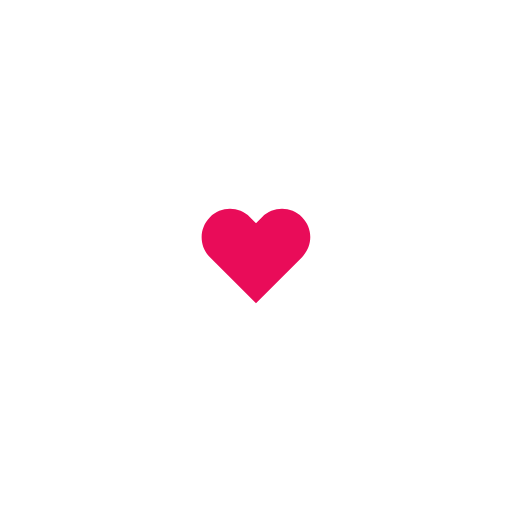
t = 0.00 s
t = 0.14 s: frame unchanged from t = 0.00 s, image omitted
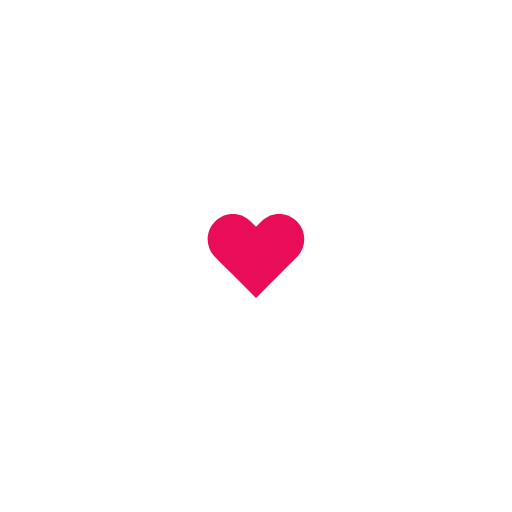
t = 0.31 s
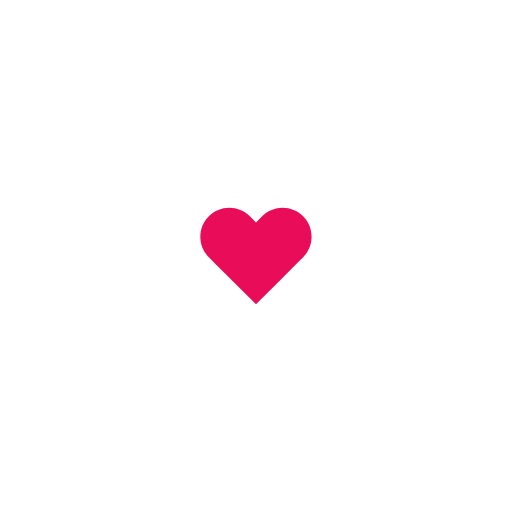
t = 0.49 s
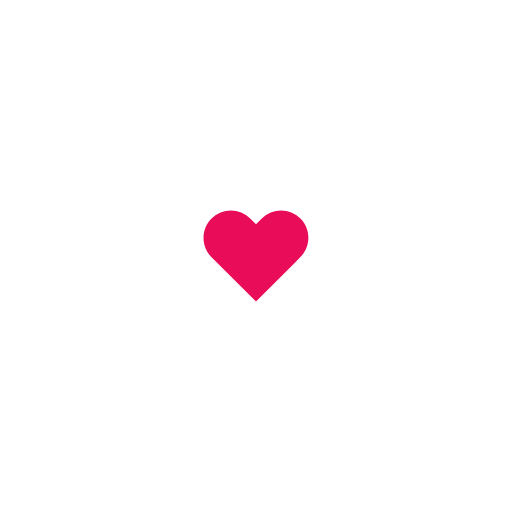
t = 0.70 s
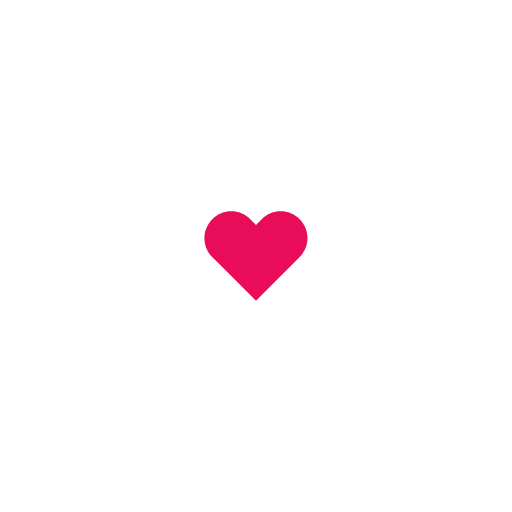
t = 0.80 s

The animated SVG that drew these frames (rendered in a browser with its animation timeline set to each time). Animation: 1 SMIL element (animateTransform=1); one cycle of 1.00 s, repeats indefinitely.

<?xml version="1.0" encoding="utf-8"?>
<svg xmlns="http://www.w3.org/2000/svg"
  xmlns:xlink="http://www.w3.org/1999/xlink" style="margin: auto; background: none; display: block; shape-rendering: auto;" width="200px" height="200px" viewBox="0 0 100 100" preserveAspectRatio="xMidYMid">
  <g transform="translate(50 50)">
    <path fill="#e90c59" transform="scale(0.26)" d="M40.7-34.3c-9.8-9.8-25.6-9.8-35.4,0L0-29l-5.3-5.3c-9.8-9.8-25.6-9.8-35.4,0l0,0c-9.8,9.8-9.8,25.6,0,35.4l5.3,5.3L-23,18.7l23,23l23-23L35.4,6.3L40.7,1C50.4-8.8,50.4-24.6,40.7-34.3z">
      <animateTransform attributeName="transform" type="scale" repeatCount="indefinite" dur="1s" keyTimes="0;0.05;0.39;0.45;0.6;1" values="0.221;0.26;0.195;0.234;0.221;0.20800000000000002" calcMode="spline" keySplines="0.215 0.61,0.355 1;0.215 0.61,0.355 1;0.215 0.61,0.355 1;0.215 0.61,0.355 1;0.215 0.61,0.355 1"></animateTransform>
    </path>
  </g>
  <!-- [ldio] generated by https://loading.io/ --></svg>